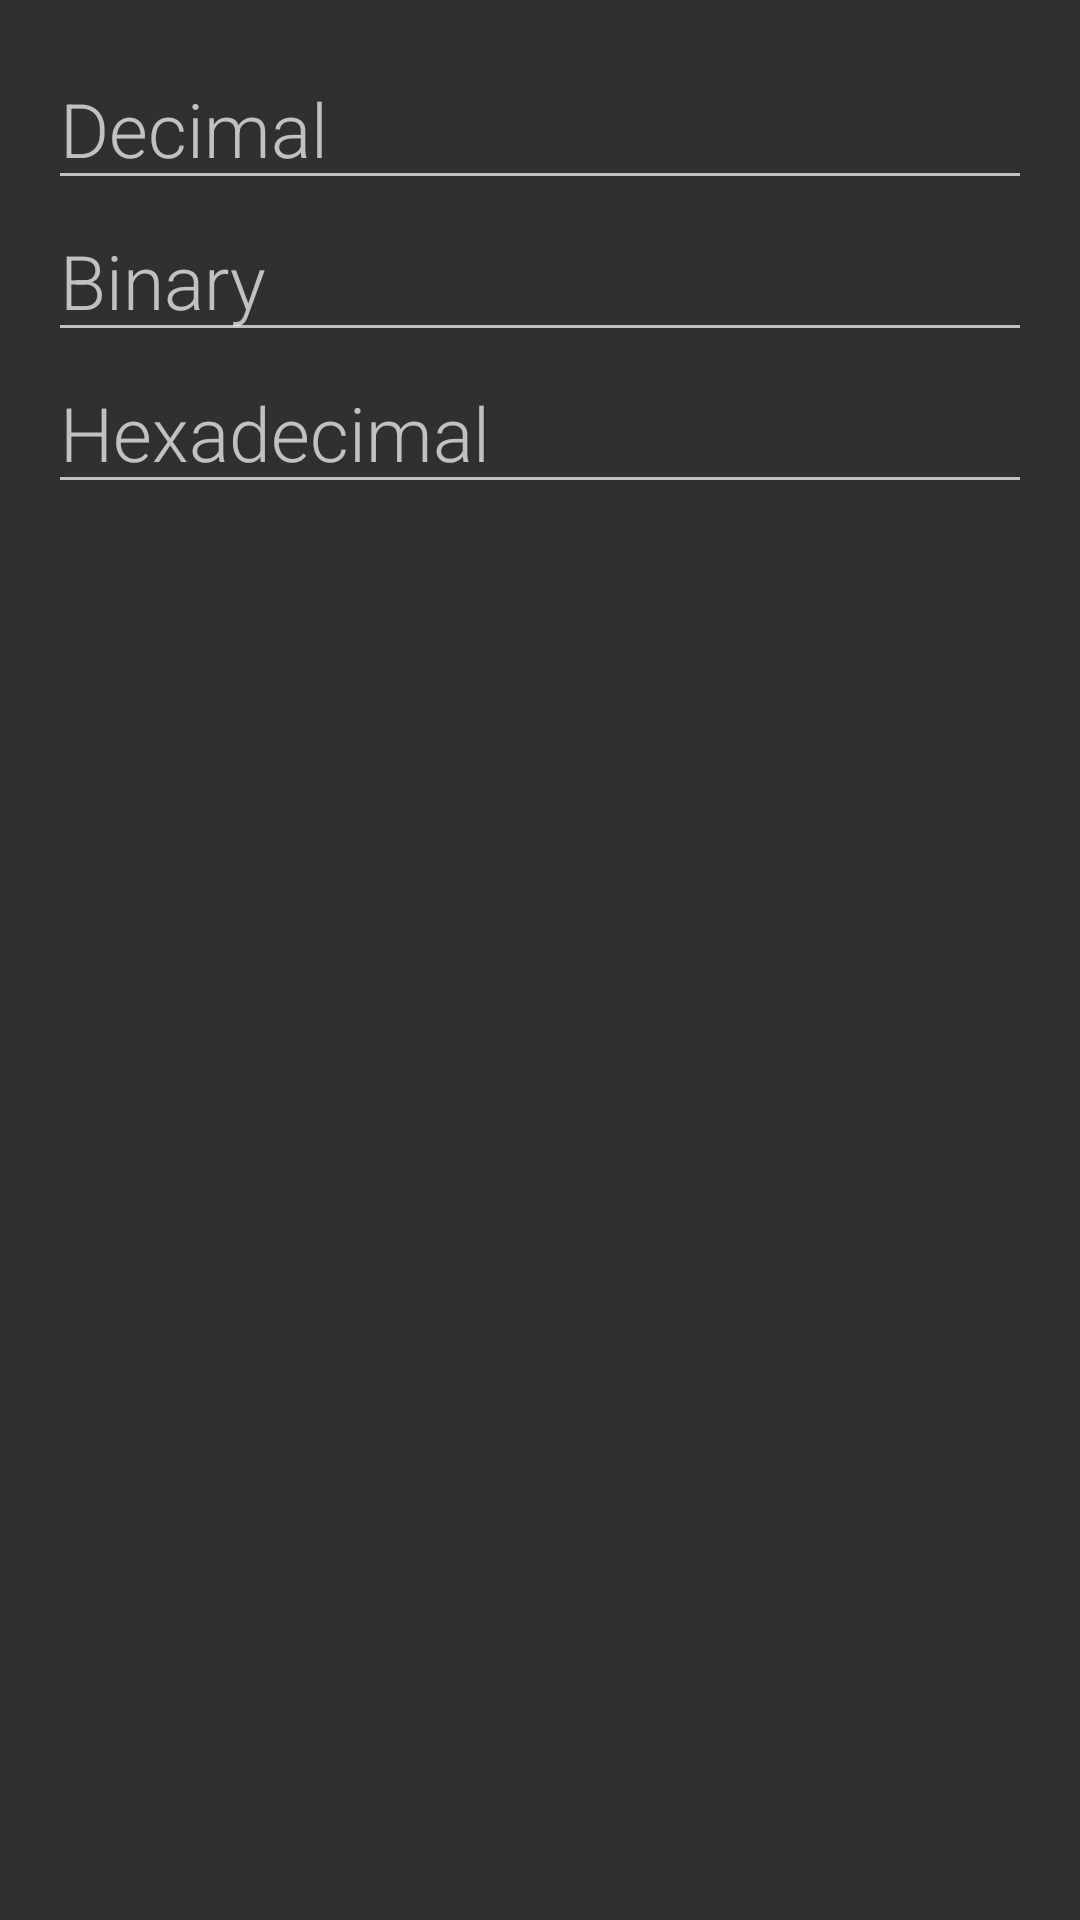

This screen was rendered from an Android layout file. Write that file and the resources it references.
<!-- AndroidManifest.xml: activity theme DarkActivityStyle -->
<!-- res/layout/activity_numeral_system_convert.xml -->
<?xml version="1.0" encoding="utf-8"?>
<LinearLayout xmlns:android="http://schemas.android.com/apk/res/android"
    android:layout_width="match_parent"
    android:layout_height="match_parent"
    android:orientation="vertical"
    android:paddingBottom="@dimen/activity_vertical_margin"
    android:paddingLeft="@dimen/activity_horizontal_margin"
    android:paddingRight="@dimen/activity_horizontal_margin"
    android:paddingTop="@dimen/activity_vertical_margin">

    <EditText
        android:id="@+id/decimal_number"
        style="@style/EditTextStyle"
        android:layout_width="match_parent"
        android:layout_height="wrap_content"
        android:hint="@string/decimal"
        android:inputType="number" />

    <EditText
        android:id="@+id/binary_number"
        style="@style/EditTextStyle"
        android:layout_width="match_parent"
        android:layout_height="wrap_content"
        android:hint="@string/binary"
        android:inputType="number" />

    <EditText
        android:id="@+id/hexadecimal_number"
        style="@style/EditTextStyle"
        android:layout_width="match_parent"
        android:layout_height="wrap_content"
        android:hint="@string/hexadecimal"
        android:inputType="textNoSuggestions" />

</LinearLayout>
<!-- resources referenced by this layout -->
<resources>
  <dimen name="activity_horizontal_margin">16dp</dimen>
  <dimen name="activity_vertical_margin">16dp</dimen>
  <string name="binary">Binary</string>
  <string name="decimal">Decimal</string>
  <string name="hexadecimal">Hexadecimal</string>
  <style name="EditTextStyle">
          <item name="android:textSize">25sp</item>
          <item name="android:inputType">number</item>
          <item name="android:fontFamily">sans-serif-light</item>
      </style>
  <style name="DarkActivityStyle" parent="Theme.AppCompat.NoActionBar">
          <item name="colorPrimary">@color/primary_material_dark</item>
          <item name="colorPrimaryDark">@color/primary_dark_material_dark</item>
      </style>
</resources>
